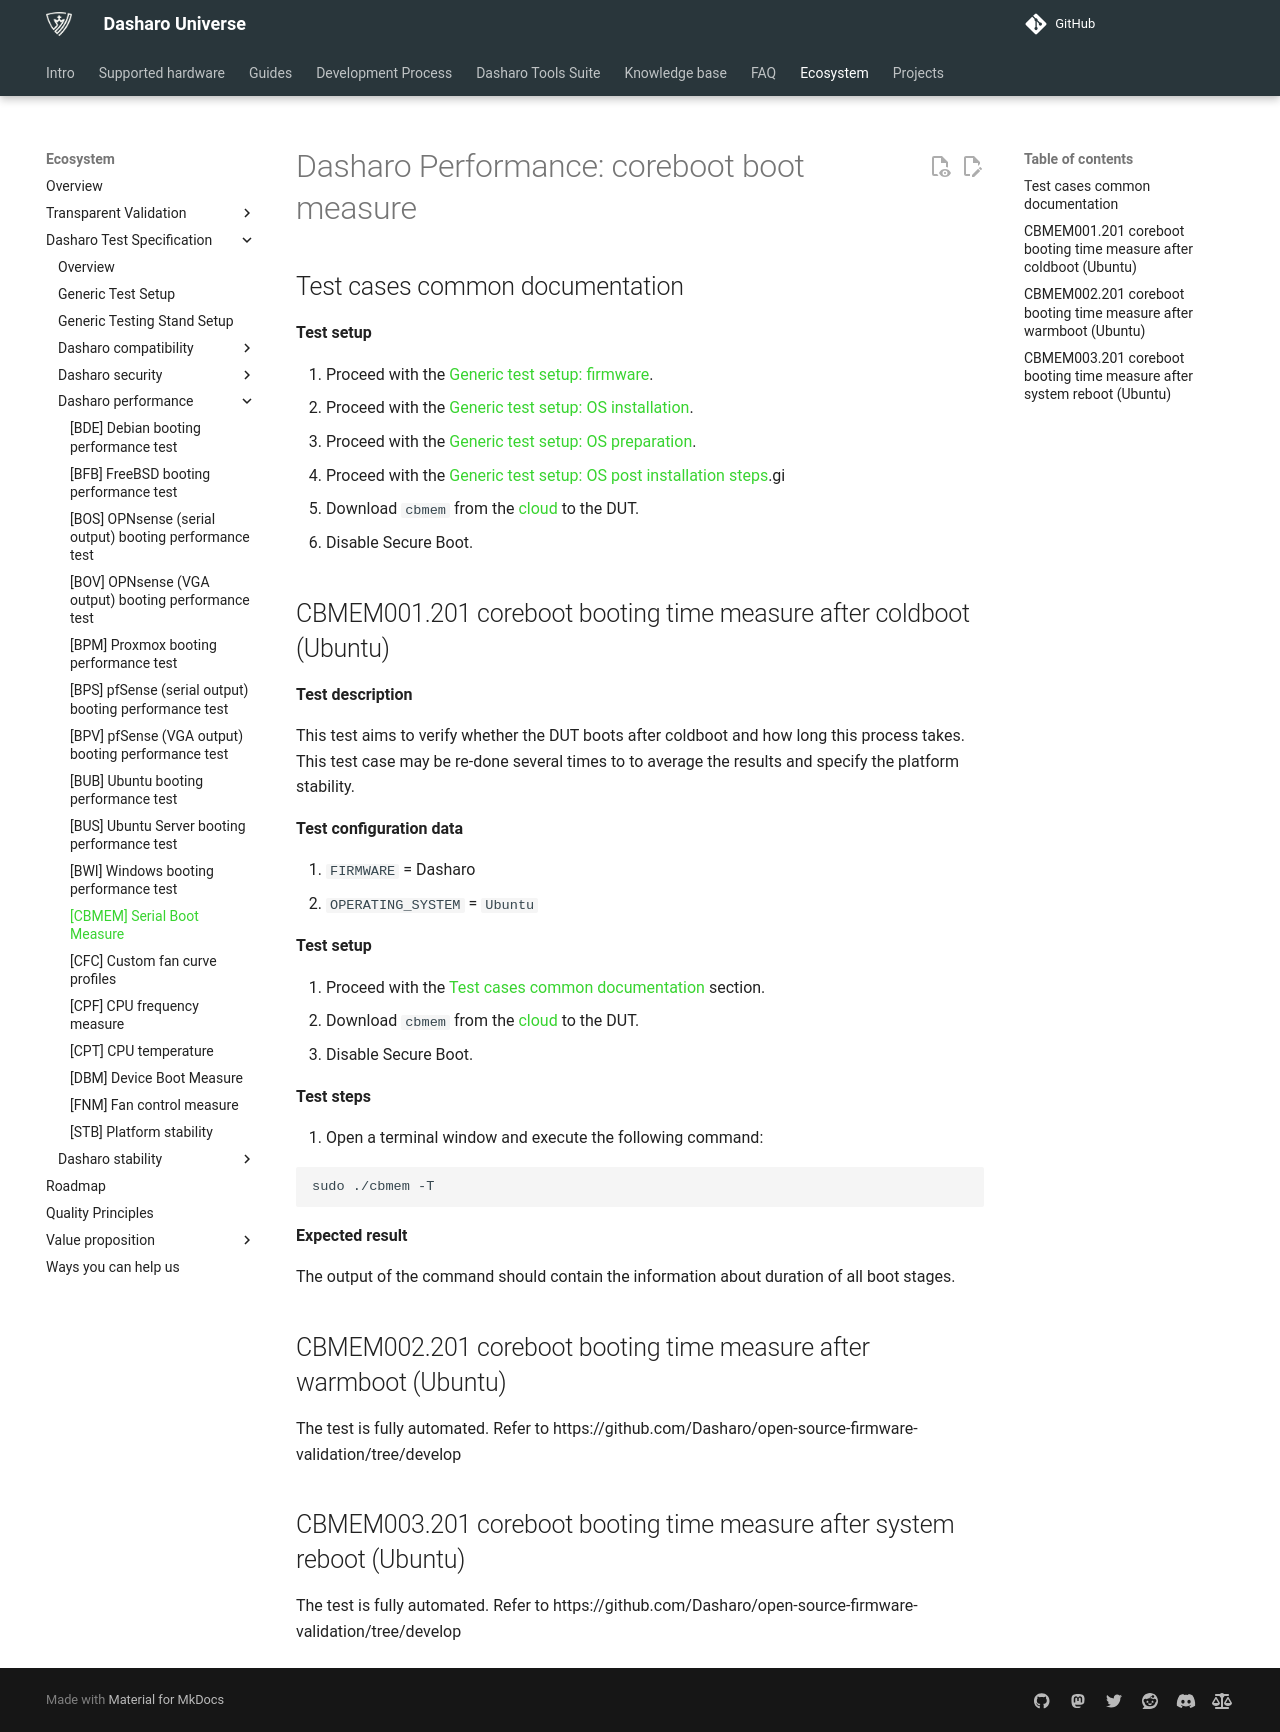

repository: Dasharo/docs · page: unified-test-documentation/dasharo-performance/400-coreboot-boot-measure/index.html · generator: mkdocs

---
search:
  boost: -1
---

# Dasharo Performance: coreboot boot measure

## Test cases common documentation

**Test setup**

1. Proceed with the
   [Generic test setup: firmware](../generic-test-setup.md#firmware).
1. Proceed with the
   [Generic test setup: OS installation](../generic-test-setup.md#os-installation).
1. Proceed with the
   [Generic test setup: OS preparation](../generic-test-setup.md#os-preparation).
1. Proceed with the
   [Generic test setup: OS post installation steps](../generic-test-setup.md#post-installation).gi
1. Download `cbmem` from the [cloud][cbmem] to the DUT.
1. Disable Secure Boot.

## CBMEM001.201 coreboot booting time measure after coldboot (Ubuntu)

**Test description**

This test aims to verify whether the DUT boots after coldboot and how long this
process takes. This test case may be re-done several times to to average the
results and specify the platform stability.

**Test configuration data**

1. `FIRMWARE` = Dasharo
1. `OPERATING_SYSTEM` = `Ubuntu`

**Test setup**

1. Proceed with the
    [Test cases common documentation](#test-cases-common-documentation) section.
1. Download `cbmem` from the [cloud][cbmem] to the DUT.
1. Disable Secure Boot.

**Test steps**

1. Open a terminal window and execute the following command:

```bash
sudo ./cbmem -T
```

**Expected result**

The output of the command should contain the information about duration of
all boot stages.

## CBMEM002.201 coreboot booting time measure after warmboot (Ubuntu)

The test is fully automated. Refer to https://github.com/Dasharo/open-source-firmware-validation/tree/develop

## CBMEM003.201 coreboot booting time measure after system reboot (Ubuntu)

The test is fully automated. Refer to https://github.com/Dasharo/open-source-firmware-validation/tree/develop

[cbmem]: https://dl.3mdeb.com/dasharo/osfv/cbmem
